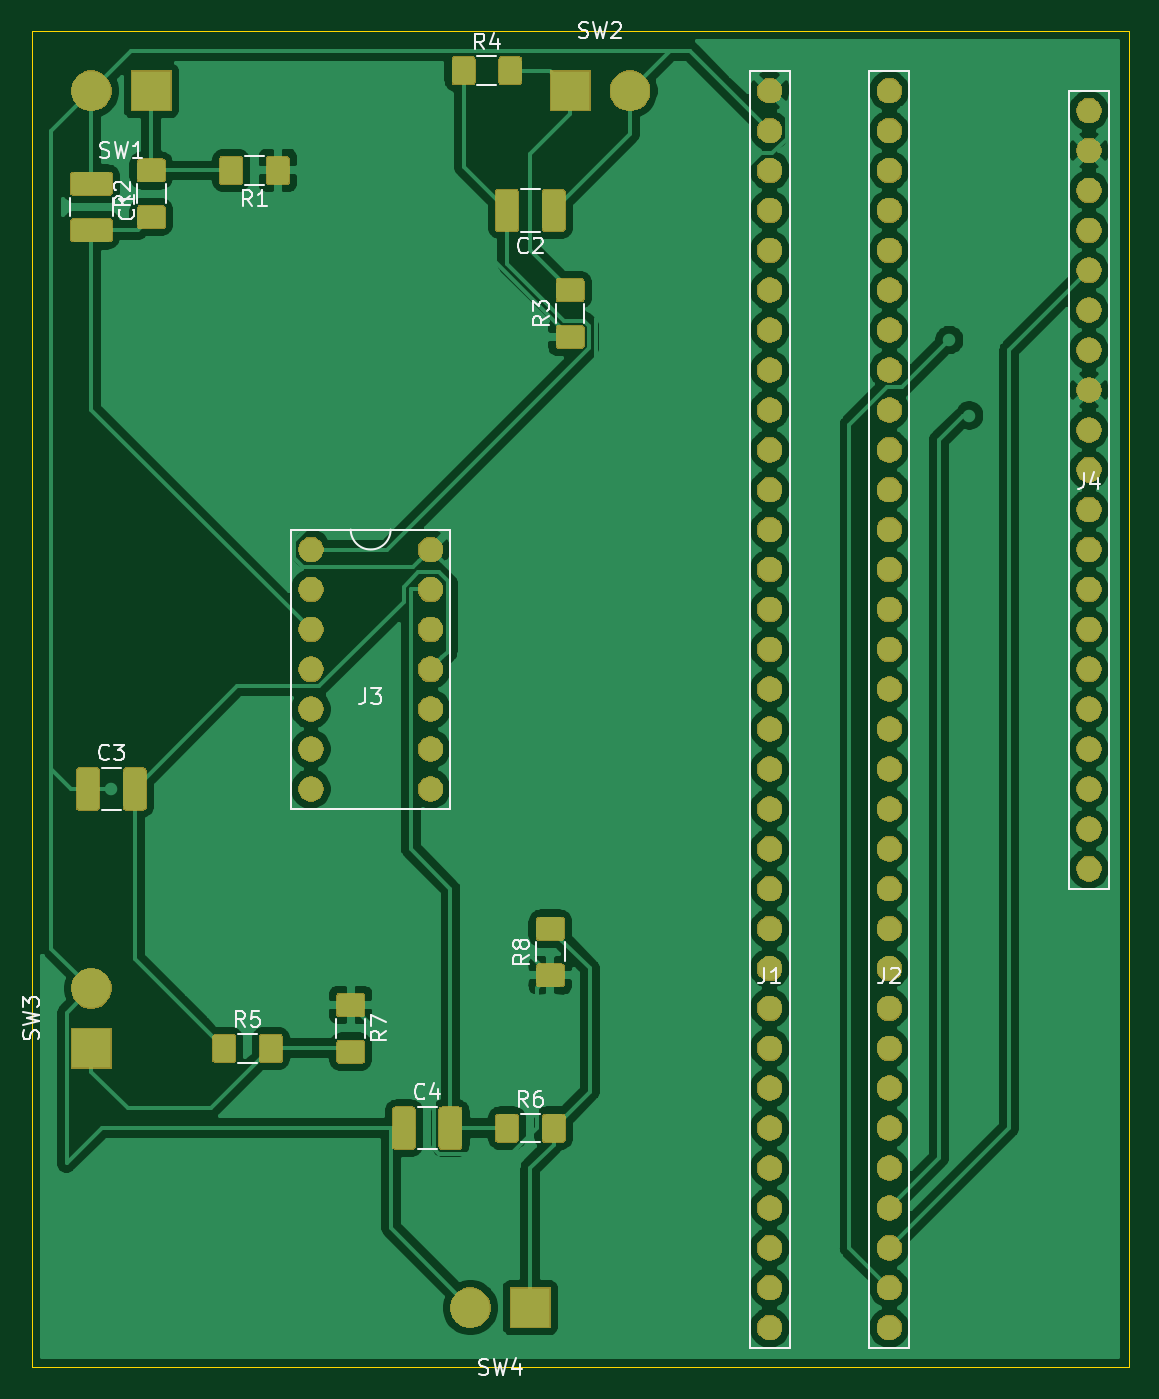
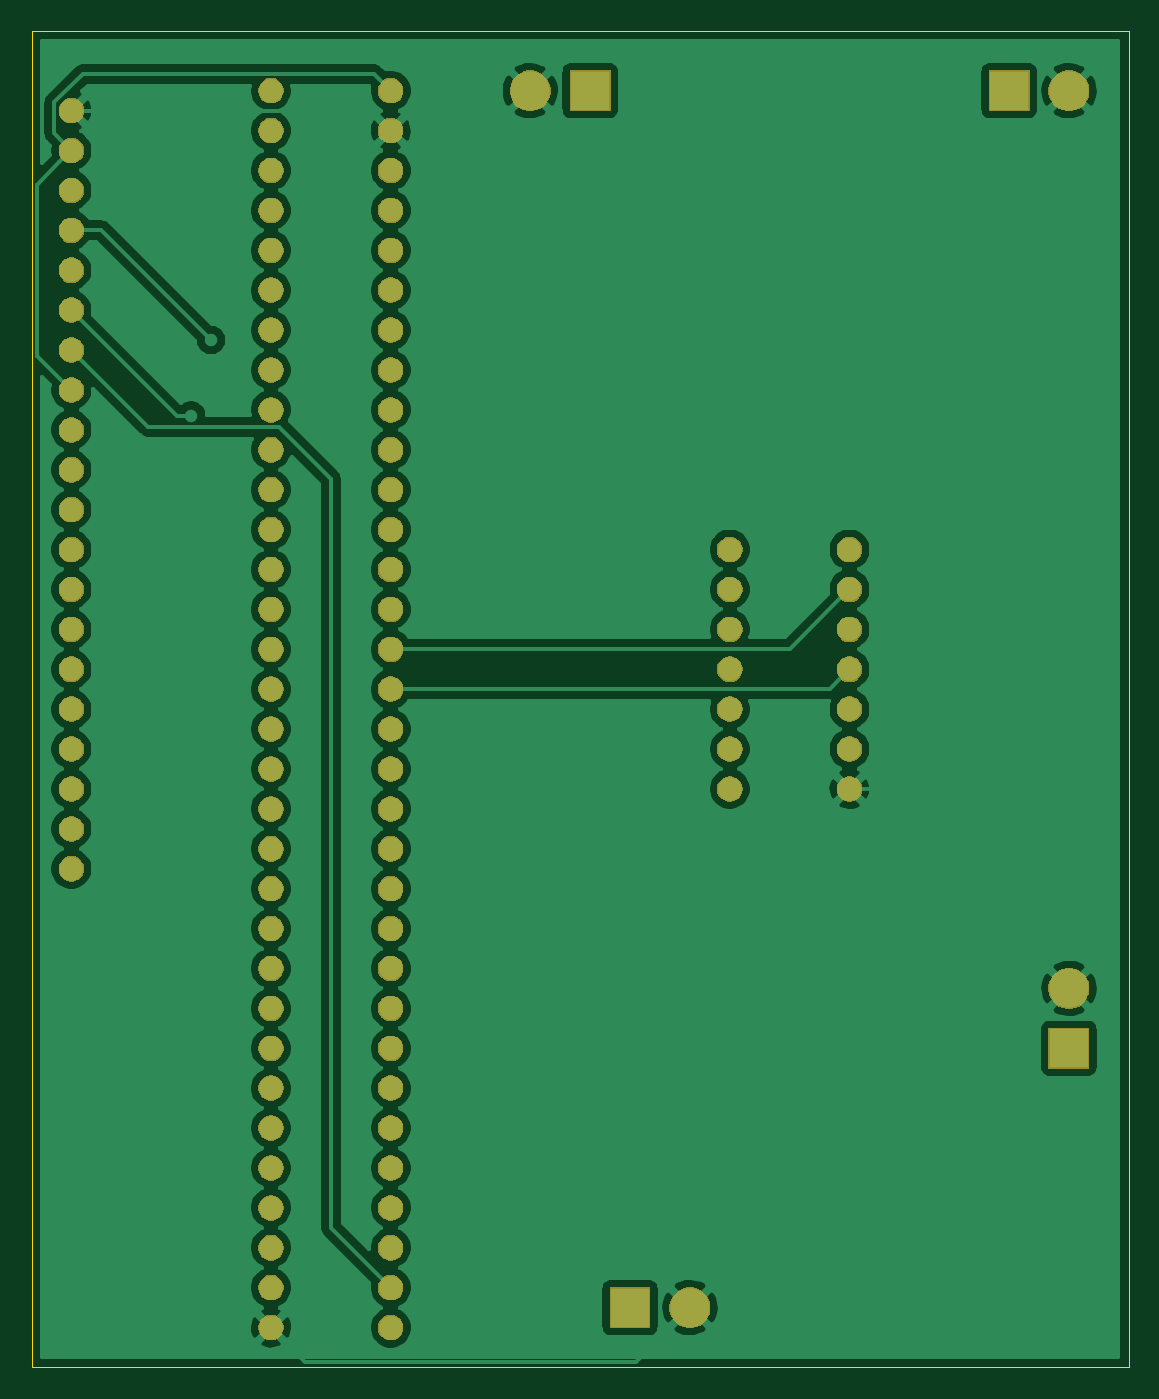
Circuit board: 7 layer files. Board 69.8 x 85.1 mm.
- bottom_copper: Gen1-B_Cu.gbl (149292 bytes)
- bottom_mask: Gen1-B_Mask.gbs (91194 bytes)
- bottom_silk: Gen1-B_SilkS.gbo (498 bytes)
- outline: Gen1-Edge_Cuts.gm1 (693 bytes)
- top_copper: Gen1-F_Cu.gtl (213560 bytes)
- top_mask: Gen1-F_Mask.gts (114578 bytes)
- top_silk: Gen1-F_SilkS.gto (15507 bytes)

=== bottom_copper: Gen1-B_Cu.gbl (149292 bytes, source omitted) ===
=== bottom_mask: Gen1-B_Mask.gbs (91194 bytes, source omitted) ===
=== bottom_silk: Gen1-B_SilkS.gbo ===
G04 #@! TF.GenerationSoftware,KiCad,Pcbnew,(5.1.0)-1*
G04 #@! TF.CreationDate,2019-04-18T19:34:27-04:00*
G04 #@! TF.ProjectId,Gen1,47656e31-2e6b-4696-9361-645f70636258,1*
G04 #@! TF.SameCoordinates,Original*
G04 #@! TF.FileFunction,Legend,Bot*
G04 #@! TF.FilePolarity,Positive*
%FSLAX46Y46*%
G04 Gerber Fmt 4.6, Leading zero omitted, Abs format (unit mm)*
G04 Created by KiCad (PCBNEW (5.1.0)-1) date 2019-04-18 19:34:27*
%MOMM*%
%LPD*%
G04 APERTURE LIST*
G04 APERTURE END LIST*
M02*

=== outline: Gen1-Edge_Cuts.gm1 ===
G04 #@! TF.GenerationSoftware,KiCad,Pcbnew,(5.1.0)-1*
G04 #@! TF.CreationDate,2019-04-18T19:34:27-04:00*
G04 #@! TF.ProjectId,Gen1,47656e31-2e6b-4696-9361-645f70636258,1*
G04 #@! TF.SameCoordinates,Original*
G04 #@! TF.FileFunction,Profile,NP*
%FSLAX46Y46*%
G04 Gerber Fmt 4.6, Leading zero omitted, Abs format (unit mm)*
G04 Created by KiCad (PCBNEW (5.1.0)-1) date 2019-04-18 19:34:27*
%MOMM*%
%LPD*%
G04 APERTURE LIST*
%ADD10C,0.050000*%
G04 APERTURE END LIST*
D10*
X12700000Y-116840000D02*
X12700000Y-31750000D01*
X82550000Y-116840000D02*
X12700000Y-116840000D01*
X82550000Y-31750000D02*
X82550000Y-116840000D01*
X12700000Y-31750000D02*
X82550000Y-31750000D01*
M02*

=== top_copper: Gen1-F_Cu.gtl (213560 bytes, source omitted) ===
=== top_mask: Gen1-F_Mask.gts (114578 bytes, source omitted) ===
=== top_silk: Gen1-F_SilkS.gto (15507 bytes, source omitted) ===
